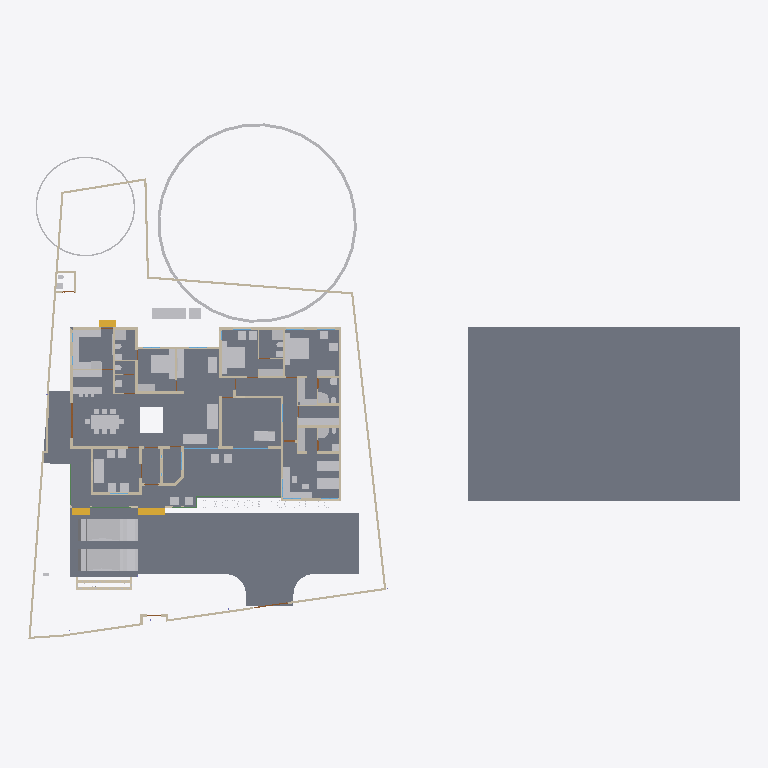
Plan cut of the same IFC building model at storey '00' (level 0.00 m, cut at 1.40 m), seen from above with north up, elements coloured by IFC class: 67 other elements (light grey), 48 walls (beige), 9 slabs (grey), 3 stair flights (yellow), 3 beams (green), 2 doors (brown), 2 windows (light blue). Cut surfaces are drawn darker.
Extent 61.5 m × 45.0 m × 17.5 m (x, y, z). Storeys (5): 00 at 0.00 m; GF at 0.45 m; GF Lintel at 2.55 m; FF at 3.45 m; FFtop at 5.70 m. Elements (506): 115 IfcBeam, 95 IfcWall, 63 IfcFurniture, 55 IfcColumn, 32 IfcWindow, 29 IfcGeographicElement, 27 IfcDoor, 16 IfcSanitaryTerminal, 16 IfcSlab, 13 IfcFurnishingElement, 10 IfcSolarDevice, 7 IfcUnitaryEquipment.

HEADER;
FILE_DESCRIPTION(('ViewDefinition[DesignTransferView]'),'2;1');
FILE_NAME('Sreekesh.ifc','2025-03-28T19:07:38+05:30',(),(),'IfcOpenShell 0.8.2-alpha250320','Bonsai 0.8.2-alpha250320-2a2bfea','Nobody');
FILE_SCHEMA(('IFC4X3'));
ENDSEC;
DATA;
#1=IFCPROJECT('0aPvmvJuf5owphcfiKWAsN',$,'My Project',$,$,$,$,(#14,#26),#9);
#30=IFCSITE('3jTVXq97zE2OZTfzZH9iYT',$,'My Site',$,$,#53,$,$,$,$,$,$,$,$);
#211744=IFCSITE('2pH2ecD1v9bgK8psTEcl$_',$,'Site',$,$,#211760,#211754,$,$,$,$,$,$,$);
#36=IFCBUILDING('3Bt1MypEf4fuqFfshm9kTs',$,'My Building',$,$,#59,$,$,$,$,$,$);
#42=IFCBUILDINGSTOREY('3Yt8GBe1vE1Byt_$JKaQnQ',$,'GF',$,$,#7313,$,$,$,$);
#8023=IFCBUILDINGSTOREY('3LNq90aff4Xhn4xfthWyFx',$,'00',$,$,#8039,$,$,$,$);
#71986=IFCBUILDINGSTOREY('1ZF$IMkzjA5efl8XVVA8ry',$,'FFtop',$,$,#72046,$,$,$,$);
#72129=IFCBUILDINGSTOREY('1Nt2vvvNTB5u0X$NIke4ti',$,'GF Lintel',$,$,#280967,$,$,$,$);
#83382=IFCBUILDINGSTOREY('2do7yjy$r1eOSN7_GxsK9f',$,'FF',$,$,#83409,$,$,$,$);
#206473=IFCSLAB('28ziTpLeTAb96H10W54SOf',$,'Perimeter',$,$,#206717,#206494,$,$);
#4965=IFCSLAB('05XQefoFT1EQ6Gbva0q3wM',$,'Slab',$,$,#123274,#4980,$,$);
#116871=IFCSLAB('1D4i_90s56vAIuoe4hq8Xo',$,'Slab',$,$,#189037,#116882,$,$);
#189205=IFCSLAB('09UGVQSjzDW8naYIH8uxmw',$,'Slab',$,$,#189206,#189226,$,$);
#283837=IFCSLAB('1kJTeOZR578gFuIHGSuRFs',$,'Slab',$,$,#284580,#283858,$,$);
#189038=IFCSLAB('2JYu6QrLL0QvzbDq4KPxbf',$,'Slab',$,$,#189091,#189049,$,$);
#207356=IFCSLAB('1ZbEzhyuvFNwJ$utOrumVn',$,'Slab',$,$,#284604,#207377,$,$);
#158109=IFCGEOGRAPHICELEMENT('1ICn9VC11DLu$jSeyjW6na',$,'GeographicElement',$,$,#159277,#158141,$,$);
#219503=IFCSLAB('19PsiRezf6fweNauUqnDgm',$,'Slab',$,$,#219504,#219524,$,$);
#70155=IFCVEHICLE('3fs_92XJnE9xh12t4cEAUA',$,'Vehicle',$,$,#189081,#70187,$,$);
#146729=IFCVEHICLE('0zRPRsukT96P6cuFPGiKs1',$,'Vehicle',$,$,#189086,#146742,$,$);
#66022=IFCWALL('2FUeR5sFb9uwjJGdeVWABU',$,'Wall',$,$,#212658,#66028,$,$);
#33073=IFCFURNITURE('1R50XvKDL8EfbTnGY_njcY',$,'Furniture',$,$,#33273,#33105,$,$);
#35081=IFCFURNITURE('24hcVyXrH4tf35GE4proyw',$,'Furniture',$,$,#233100,#35113,$,$);
#40270=IFCFURNITURE('1aP3zeWsL0ZQXEuRipuWXs',$,'Furniture',$,$,#233105,#40283,$,$);
#76812=IFCFURNITURE('0TjK6ZDxX03eSWHk61hTjB',$,'Furniture',$,$,#87253,#87231,$,$);
#65997=IFCWALL('1DC2$ngnnDR8Q9h6mAR0js',$,'Wall',$,$,#211743,#66003,$,$);
#158156=IFCGEOGRAPHICELEMENT('2JlHSkVhjCZPlJyc1W8A6K',$,'GeographicElement',$,$,#159282,#158188,$,$);
#285749=IFCWALL('23M4dZECv7RPP4RWKkyrhY',$,'Wall.082',$,$,#286025,#285760,$,$);
#222195=IFCWALL('2ixJvC9dH599amejUM2w6G',$,'Wall',$,$,#222383,#222215,$,$);
#107772=IFCBUILDINGELEMENTPROXY('3nxySs$vfCUQ2mvgUVOAnB',$,'BuildingElementProxy',$,$,#119580,#107804,$,$);
#90359=IFCWALL('3p_Mlr$7n7WPwtZxEevqS4',$,'Wall',$,$,#206542,#90370,$,$);
#3067=IFCWALL('3GZ$skLXf6OgGR8mfLciD_',$,'Wall',$,$,#67007,#3073,$,$);
#209390=IFCFURNITURE('1qta$LkA5AceF3Xp8O0QAN',$,'Furniture',$,$,#209427,#209402,$,$);
#33248=IFCFURNITURE('2bin7WsULDjPeLfYKRFVAv',$,'Furniture',$,$,#120501,#33261,$,$);
#40437=IFCFURNITURE('0T3ErBLYfCbANjLJsek21j',$,'Furniture.012',$,$,#205987,#40450,$,$);
#33203=IFCFURNITURE('17qZxJfnjAUwxgeyWuttn3',$,'Furniture',$,$,#120496,#33235,$,$);
#119695=IFCFURNITURE('0QVhsRe3v2xh1mazg7g3pY',$,'Furniture',$,$,#123249,#119726,$,$);
#2872=IFCWALL('0VICnwrYLCM9IhHcjSiD9g',$,'Wall',$,$,#288596,#2879,$,$);
#40382=IFCFURNITURE('3pKgwG2ITCbQ1PcX8XbhFK',$,'Furniture',$,$,#205977,#40414,$,$);
#76486=IFCFURNISHINGELEMENT('39PQ2BmvTCd9T$q1eK8eE8',$,'FurnishingElement',$,$,#222154,#76518,$);
#226167=IFCWALL('1JVywoPUH41xuuLQv_Mf23',$,'Wall.082',$,$,#226244,#226178,$,$);
#65972=IFCWALL('1ECWXgbZrERf$r6Mue6DMZ',$,'Wall',$,$,#211905,#65978,$,$);
#109363=IFCFURNISHINGELEMENT('0bAUBsPx10d8Mx73bRwCRJ',$,'FurnishingElement',$,$,#109388,#109376,$);
#109389=IFCFURNISHINGELEMENT('2eQ9uL$OD2E9oWgv9ZYd3O',$,'FurnishingElement',$,$,#109815,#109402,$);
#207391=IFCSLAB('2HygkmTKj9dgfxN0EnOqfB',$,'Slab',$,$,#207392,#207412,$,$);
#114033=IFCFURNISHINGELEMENT('3Wz92t1tb8CAYEiXUnbJ22',$,'FurnishingElement',$,$,#151936,#114046,$);
#41614=IFCSTAIRFLIGHT('3mjK21MVj5Wxp88atmNL9l',$,'StairFlight',$,$,#143920,#41646,$,2,1,0.150000005960464,0.25,.STRAIGHT.);
#65947=IFCWALL('08s$eE7qfC1vtHJbeTdsNK',$,'Wall',$,$,#211965,#65953,$,$);
#223662=IFCFURNITURE('3VZhsHNyL03RrVL9$oGCt$',$,'Furniture',$,$,#223698,#223673,$,$);
#4009=IFCWALL('2lHSG51rHEfeNsY_Rnf304',$,'Wall',$,$,#120415,#4020,$,$);
#18042=IFCWALL('3bhXUDB39FaPZW_NASdZlT',$,'Wall',$,$,#18329,#18053,$,$);
#51371=IFCFURNITURE('0yYwZAg3jFQvkxBxQ0MGp1',$,'Furniture',$,$,#74041,#73713,$,$);
#73976=IFCFURNITURE('0_rDbuDo58VxsMmqMXWGXl',$,'Furniture',$,$,#74076,#73989,$,$);
#3520=IFCWALL('1kfIyPN_b4JPSDED46DDvv',$,'Wall',$,$,#206687,#3526,$,$);
#65878=IFCWALL('1RxXXtAKb3$uqm3spal5Ab',$,'Wall.049',$,$,#212025,#65884,$,$);
#51281=IFCFURNITURE('055N_$xmX9ZQbc0CYFtvE3',$,'Furniture',$,$,#205982,#73671,$,$);
#110356=IFCWALL('3Jc2L501zCIf2lBfrewdbK',$,'Wall',$,$,#212616,#110367,$,$);
#223735=IFCFURNITURE('0gFu3CQZ50bfj8QO0AdVKh',$,'Furniture',$,$,#223772,#223746,$,$);
#18672=IFCWALL('0s5YaOi8jF58ocUKtzFB68',$,'Wall',$,$,#147451,#18683,$,$);
#18016=IFCWALL('2qNYwIywzDnw0eOADeB3_0',$,'Wall',$,$,#28241,#18027,$,$);
#8133=IFCWALL('2NV9tTUID8IOq7fV7oI$I_',$,'Wall',$,$,#149410,#8144,$,$);
#222581=IFCFURNITURE('0DRk2GTVzEdepQGn1Cc580',$,'Furniture',$,$,#222617,#222592,$,$);
#101757=IFCWALL('3Re5U6AfH5hRjhCU8HzlUQ',$,'Wall',$,$,#149415,#101777,$,$);
#3151=IFCWALL('2frHB1bR9FtP23RXamn7Ko',$,'Wall',$,$,#206649,#3162,$,$);
#18392=IFCWALL('2Hkjxieqv1Fue5ySQ6NeWL',$,'Wall',$,$,#18393,#18403,$,$);
#18194=IFCWALL('1AbV9w0nLBfPekv$ii5eki',$,'Wall',$,$,#28370,#18205,$,$);
#107805=IFCBUILDINGELEMENTPROXY('32bT2biJ1FRRfnzz0xUWGW',$,'BuildingElementProxy',$,$,#119585,#107837,$,$);
#4130=IFCWALL('1AvIXg7ED1P9NhJbZDV_E1',$,'Wall',$,$,#120546,#4141,$,$);
#18348=IFCWALL('1c7n2BYDr8yh53xvaRXxqS',$,'Wall',$,$,#19372,#18359,$,$);
#41688=IFCSTAIRFLIGHT('0VcD2gJAfBIuw$lMxDzKKO',$,'StairFlight',$,$,#283276,#118718,$,2,1,0.150000005960464,0.25,.STRAIGHT.);
#2959=IFCWALL('3OEI3BHmD4XPtrMwXvI884',$,'Wall',$,$,#22909,#2970,$,$);
#285691=IFCWALL('3FXX66X1H7gQUhINB1ZqHj',$,'Wall.082',$,$,#285831,#285702,$,$);
#205023=IFCWALL('2UCXlaZiz9gRZ4iLCU3mzL',$,'Wall',$,$,#205202,#205034,$,$);
#79990=IFCSTAIRFLIGHT('1DnY2XVefC_QhnIFzju6yh',$,'StairFlight',$,$,#80105,#148959,$,$,$,$,$,$);
#78352=IFCFURNITURE('3keQdM9i5FJ9JBwmsM_Qg3',$,'Furniture',$,$,#80030,#286314,$,$);
#221936=IFCFURNITURE('1SfLKwq5v3xOXfb9fyzIuY',$,'Furniture',$,$,#221949,#221935,$,$);
#50229=IFCSANITARYTERMINAL('1fOwUzmtv9afxOsUQO0pB7',$,'SanitaryTerminal',$,$,#51448,#50242,$,$);
#52186=IFCSANITARYTERMINAL('31xwdd6k9ESw7YnQ1LspId',$,'SanitaryTerminal',$,$,#52351,#52199,$,$);
#222011=IFCFURNITURE('0NqQx8IRvFaBAI6L7wRYaK',$,'Furniture',$,$,#222021,#222010,$,$);
#80282=IFCFURNITURE('3InpbPAMj2MBzrSOMYlvHV',$,'Furniture',$,$,#80408,#286215,$,$);
#18525=IFCWALL('2nl9frQ2v9fwHEG6jroVG1',$,'Wall',$,$,#65610,#18536,$,$);
#106041=IFCSANITARYTERMINAL('3sA1eoE299ufpxJw1HaYmz',$,'SanitaryTerminal',$,$,#106132,#109542,$,$);
#16913=IFCWALL('3FSYpd1tn9SgCqZ8sPMfkT',$,'Wall',$,$,#143024,#16924,$,$);
#18646=IFCWALL('20GHUXbGDFDBHE5XphavUy',$,'Wall',$,$,#93006,#18657,$,$);
#51057=IFCSANITARYTERMINAL('1TZeRF9t54uwS6h95ZvvLS',$,'SanitaryTerminal',$,$,#206007,#109527,$,$);
#23938=IFCWALL('0ZZEq2syzEPfO9qD2AQWDv',$,'Wall',$,$,#206012,#23949,$,$);
#4193=IFCWALL('1S26G2gIX1gA7ikyBlvCVo',$,'Wall',$,$,#120551,#4204,$,$);
#18588=IFCWALL('0dH3P3qYrCC8jvNsEw9m9T',$,'Wall',$,$,#35030,#18599,$,$);
#4072=IFCWALL('0Y3rN168r7Jxb0OqetfU7X',$,'Wall',$,$,#120531,#4083,$,$);
#73868=IFCFURNITURE('0sWiAZchD9CQr_lkdFZUTW',$,'Furniture',$,$,#74071,#73942,$,$);
#93900=IFCBEAM('0gdpNefCnB7wAvxTxiZvHd',$,'Beam',$,$,#285184,#93911,$,$);
#147480=IFCFURNITURE('00YQdIzvr0bv6uDTc6vlmO',$,'Furniture',$,$,#147585,#147493,$,$);
#108552=IFCELECTRICAPPLIANCE('2MsiRa6yz7avswEDtIbGhH',$,'ElectricAppliance',$,$,#222159,#108584,$,$);
#119648=IFCFURNITURE('1JYWbcuBf30ORcWZXivos0',$,'Furniture',$,$,#147479,#147144,$,$);
#34185=IFCFURNITURE('2BE9a6LpL91PCj4_J$x9Rr',$,'Furniture',$,$,#147540,#147166,$,$);
#34206=IFCFURNITURE('0Tjm9jror8bPxG689sHAj8',$,'Furniture',$,$,#147545,#147188,$,$);
#35844=IFCFURNITURE('18HlnwBc9DnAvKFnG7c4d9',$,'Furniture',$,$,#147555,#147232,$,$);
#35870=IFCFURNITURE('0zixzxSUv7NBPjkhBn6BwL',$,'Furniture',$,$,#147560,#147254,$,$);
#119627=IFCFURNITURE('0dDpUaa6nCsfvkcRPls5fd',$,'Furniture',$,$,#147575,#147320,$,$);
#222753=IFCFURNITURE('3mJ1p$bc56UALxWDJNN0rm',$,'Furniture',$,$,#223616,#222766,$,$);
#222781=IFCFURNITURE('0v7OEyCvr39hZF6L_IZlKk',$,'Furniture',$,$,#223621,#222794,$,$);
#233035=IFCFURNITURE('2H$5BrOv18cvst8X4y554L',$,'Furniture',$,$,#233067,#233048,$,$);
#233068=IFCFURNITURE('2s9hVLrcDA5wvNZJTkkoKg',$,'Furniture',$,$,#233130,#233081,$,$);
#120632=IFCWALL('2Lqjpf9Aj0Vh1iBvOWYUCR',$,'Wall',$,$,#147469,#120643,$,$);
#109955=IFCWALL('0m53cJKujAOwiy8OxGf4Uf',$,'Wall',$,$,#212433,#109966,$,$);
#26789=IFCDOOR('3HF$fS8tX7kw4y81dHWRkr',$,'Door',$,$,#148981,#26820,$,$,$,$,$,$);
#4400=IFCWALL('2EfOldwLX0nA3x6s$146tT',$,'Wall',$,$,#143154,#4411,$,$);
#222142=IFCELECTRICAPPLIANCE('2$2a6NCrr2zwuZTS_jAsZB',$,'ElectricAppliance',$,$,#222148,#222141,$,$);
#4251=IFCWALL('0Bt3ZVIAf4Xxxu9dLd3uEo',$,'Wall',$,$,#143190,#4262,$,$);
#34232=IFCFURNITURE('0VTCb1Evn558OH68N69Eaz',$,'Furniture',$,$,#147550,#147210,$,$);
#35896=IFCFURNITURE('076SYXiXP7jhnOyre$gCoP',$,'Furniture',$,$,#147565,#147276,$,$);
#119601=IFCFURNITURE('3zxgQVx3X9e9K7Uitk4v3$',$,'Furniture',$,$,#147570,#147298,$,$);
#24001=IFCWALL('3hphgpD2b28xqT53FPskSj',$,'Wall',$,$,#46914,#24012,$,$);
#23777=IFCWALL('1ASg6knUz7cALk6Wf7iLsx',$,'Wall',$,$,#23937,#23788,$,$);
#18431=IFCWALL('0_Fa$t1jbFZejYJKQtXQPU',$,'Wall',$,$,#18511,#18442,$,$);
#51158=IFCSANITARYTERMINAL('3QJcMKfmH65Aqe43mag0dZ',$,'SanitaryTerminal',$,$,#206002,#51190,$,$);
#52306=IFCSANITARYTERMINAL('2gt_GNNGfB4AgAa5J8C0HU',$,'SanitaryTerminal',$,$,#52361,#52319,$,$);
#51397=IFCSANITARYTERMINAL('3twKXpJgX3DQcQMUJPSheZ',$,'SanitaryTerminal',$,$,#105095,#51410,$,$);
#51423=IFCSANITARYTERMINAL('18z7FcoXnDNBlGLHlFK4nn',$,'SanitaryTerminal',$,$,#52346,#51436,$,$);
#52207=IFCSANITARYTERMINAL('1n5C8zUKXDff8l5gxkv8r8',$,'SanitaryTerminal',$,$,#52356,#52220,$,$);
#96530=IFCBEAM('074gpqyLr9$vd9aSHSci_M',$,'Beam',$,$,#149012,#96541,$,$);
#96485=IFCBEAM('28BEpp1Uf12OsJWEpQ34DU',$,'Beam',$,$,#283251,#96496,$,$);
#116735=IFCDOOR('1dZUIR_mr60wAZddeiCYTI',$,'Door',$,$,#281598,#116767,$,1.79999995231628,3.0,$,$,$);
#117253=IFCWALL('2NQIKohcDAsQMbNSTdACJd',$,'Wall.049',$,$,#212331,#117264,$,$);
#116908=IFCWALL('1k3YgD4uj5vPZWbPgSVuxU',$,'Wall.049',$,$,#212306,#116919,$,$);
#117772=IFCSANITARYTERMINAL('1rHEL7fvD0LBOSYwTPUW$U',$,'SanitaryTerminal',$,$,#212678,#117785,$,$);
#87095=IFCFURNITURE('2nTbUK8Q9CwehFexi7HpJk',$,'Furniture',$,$,#87268,#87108,$,$);
#87116=IFCFURNITURE('1K5CC3v$51_RkeRHCfWF1K',$,'Furniture',$,$,#87273,#87129,$,$);
#117002=IFCWALL('2_YAAq8JL4QhCYm3Y6yZZ5',$,'Wall.049',$,$,#212688,#117013,$,$);
#24504=IFCWALL('2_1GARUmnBv8h1fVKiMUG8',$,'Wall',$,$,#51319,#24515,$,$);
#110674=IFCWALL('1a_hfYQo5DRgtEum677ZGl',$,'Wall',$,$,#222456,#110685,$,$);
#100138=IFCWINDOW('03pSbf9VzBmOfvyVNZLBl9',$,'Window',$,$,#120631,#100170,$,2.09999990463257,3.0,$,.TRIPLE_PANEL_VERTICAL.,$);
#223622=IFCFURNITURE('3Mj6kQPeL3benu$6YWXeSq',$,'Furniture',$,$,#223713,#223654,$,$);
#223714=IFCFURNITURE('39rQzUohb9SQ7Lp0WcnNlZ',$,'Furniture',$,$,#286931,#223727,$,$);
#100471=IFCWINDOW('3ly7uZN$bElgbY1ypIkt4k',$,'Window',$,$,#120616,#100484,$,2.09999990463257,3.0,$,.TRIPLE_PANEL_VERTICAL.,$);
#23640=IFCWALL('0_SaQ7wpHF8PQbZNvLqwvm',$,'Wall',$,$,#204965,#23651,$,$);
#50991=IFCSANITARYTERMINAL('0GB2bgiOH15uJz6S3YOFE7',$,'SanitaryTerminal',$,$,#74710,#51023,$,$);
#52228=IFCSANITARYTERMINAL('1HsJyymzXExxrUKgJyfWOJ',$,'SanitaryTerminal',$,$,#52253,#52241,$,$);
#52254=IFCSANITARYTERMINAL('0CLxKRUfL0sefcecWCHHyo',$,'SanitaryTerminal',$,$,#52279,#52267,$,$);
#86967=IFCFURNITURE('2XUZmvobvC1gsAzioRJWb7',$,'Furniture',$,$,#233110,#86999,$,$);
#87027=IFCFURNITURE('3Mt86jJJP8ieSvneq7zau6',$,'Furniture',$,$,#233115,#87040,$,$);
#87074=IFCFURNITURE('30UJjqf1X57hbrPqq67ADj',$,'Furniture',$,$,#233125,#87087,$,$);
#4282=IFCWALL('3LtaSWCE92ufRXUd3DO8_e',$,'Wall',$,$,#143129,#4293,$,$);
ENDSEC;
